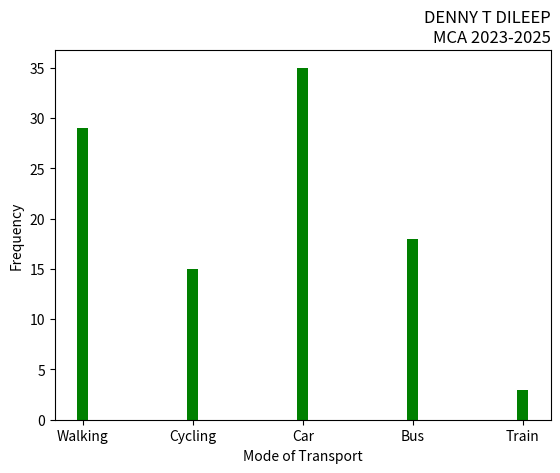

Write the Python code that produced this figure.
import matplotlib.pyplot as plt
import numpy as np
mode_transport = np.array(['Walking','Cycling','Car','Bus','Train'])
feq = np.array([29,15,35,18,3])
plt.xlabel('Mode of Transport')
plt.ylabel('Frequency')
plt.title('DENNY T DILEEP\nMCA 2023-2025', loc='right')
plt.bar(mode_transport,feq, width=0.1, color='green')
plt.show()